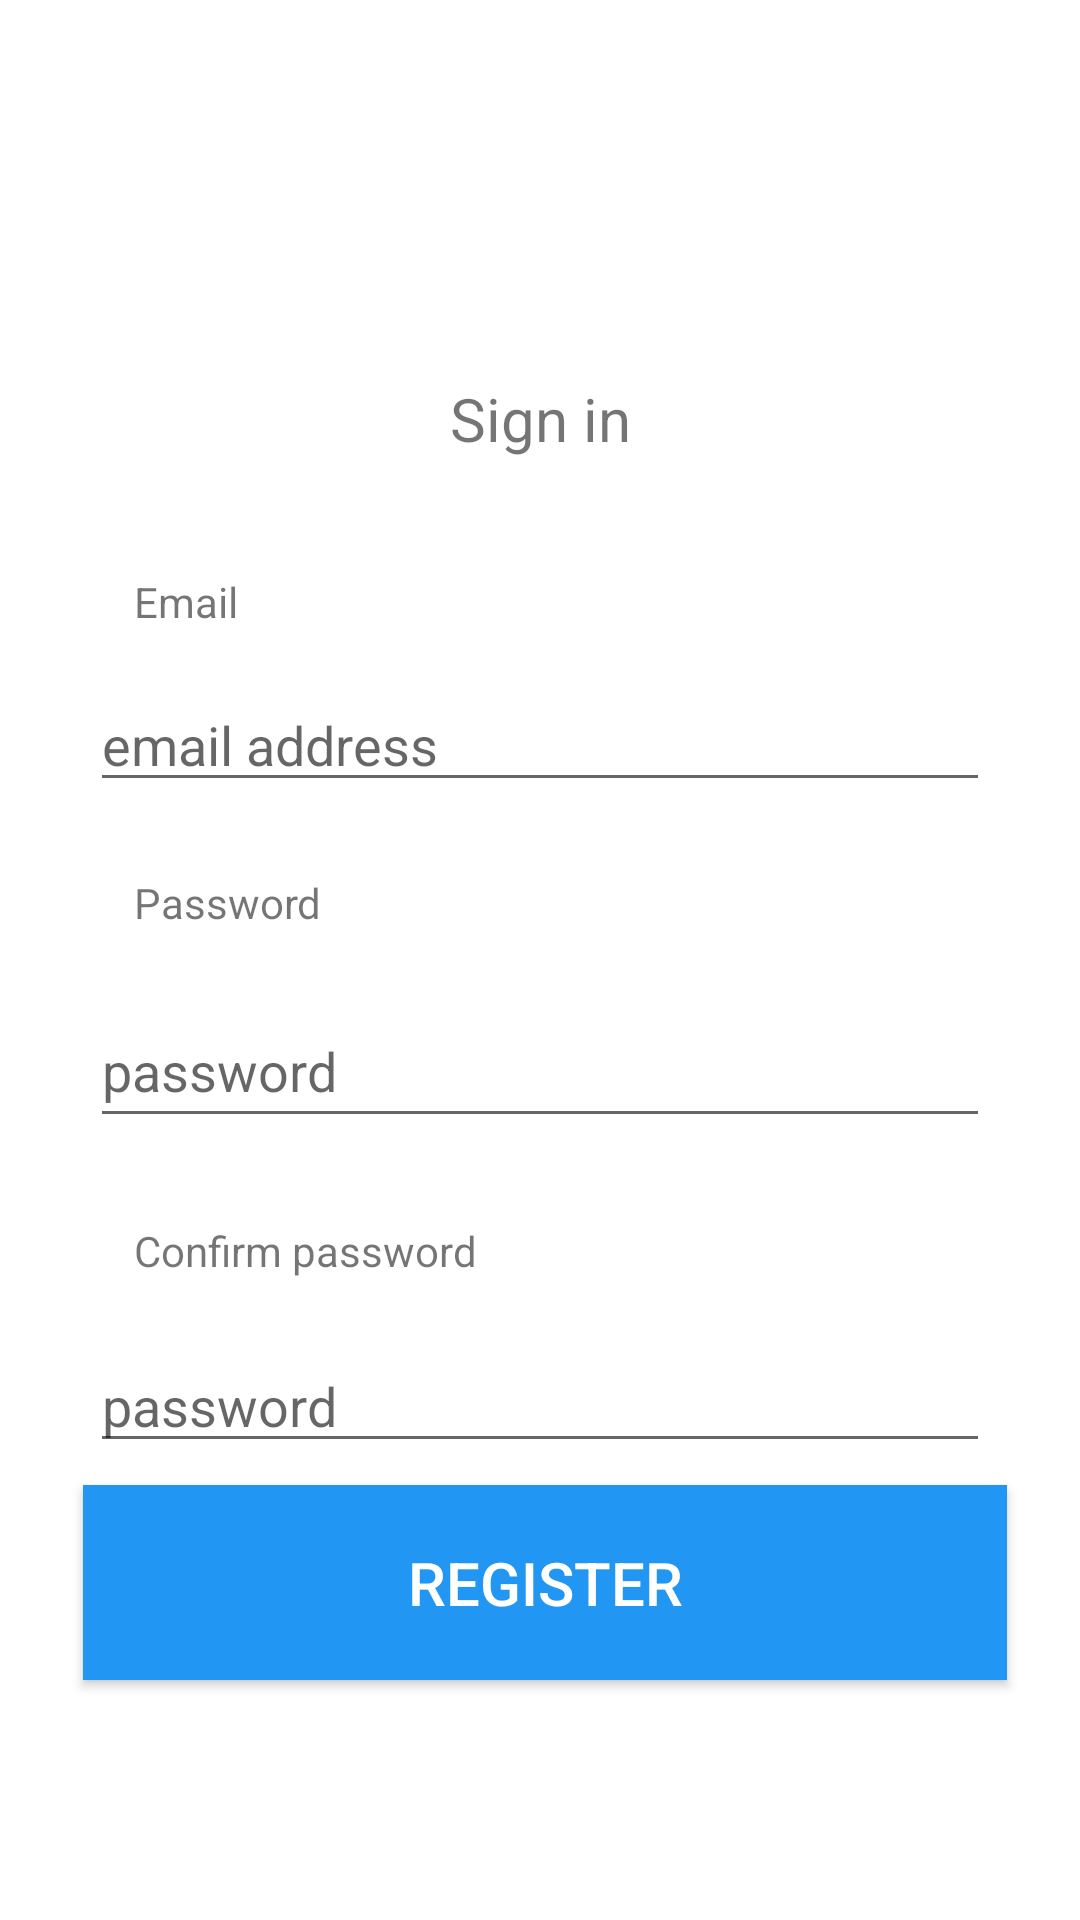

Reconstruct the res/layout file that produces this screen, plus the resources it refers to.
<!-- AndroidManifest.xml: fallback theme Theme.MaterialComponents.DayNight.NoActionBar -->
<!-- res/layout/fragment_register.xml -->
<?xml version="1.0" encoding="utf-8"?>
<androidx.constraintlayout.widget.ConstraintLayout xmlns:android="http://schemas.android.com/apk/res/android"
    xmlns:tools="http://schemas.android.com/tools"
    android:layout_width="match_parent"
    android:layout_height="match_parent"
    xmlns:app="http://schemas.android.com/apk/res-auto"
    tools:context=".login.RegisterFragment">

    <TextView
        android:id="@+id/textView"
        android:layout_width="match_parent"
        android:layout_height="79dp"
        android:layout_marginTop="100dp"
        android:gravity="center"
        android:text="@string/title_sign_in"
        android:textSize="20sp"
        app:layout_constraintEnd_toEndOf="parent"
        app:layout_constraintHorizontal_bias="0.0"
        app:layout_constraintStart_toStartOf="parent"
        app:layout_constraintTop_toTopOf="parent" />

    <TextView
        android:id="@+id/email_title"
        android:layout_width="137dp"
        android:layout_height="35dp"
        android:layout_marginTop="12dp"
        android:text="@string/text_email"
        app:layout_constraintEnd_toEndOf="parent"
        app:layout_constraintHorizontal_bias="0.2"
        app:layout_constraintStart_toStartOf="parent"
        app:layout_constraintTop_toBottomOf="@+id/textView" />

    <TextView
        android:id="@+id/password_title"
        android:layout_width="134dp"
        android:layout_height="40dp"
        android:layout_marginTop="24dp"
        android:text="@string/text_password"
        app:layout_constraintEnd_toEndOf="parent"
        app:layout_constraintHorizontal_bias="0.198"
        app:layout_constraintStart_toStartOf="parent"
        app:layout_constraintTop_toBottomOf="@+id/email_text" />

    <TextView
        android:id="@+id/password_confirmation_title"
        android:layout_width="133dp"
        android:layout_height="39dp"
        android:layout_marginTop="28dp"
        android:text="@string/text_confirm_password"
        app:layout_constraintEnd_toEndOf="parent"
        app:layout_constraintHorizontal_bias="0.197"
        app:layout_constraintStart_toStartOf="parent"
        app:layout_constraintTop_toBottomOf="@+id/password_text" />

    <Button
        android:id="@+id/button"
        android:layout_width="308dp"
        android:layout_height="65dp"
        android:layout_marginBottom="80dp"
        android:background="@color/blue"
        android:textColor="@color/white"
        android:text="@string/button_register"
        android:textSize="20sp"
        app:layout_constraintBottom_toBottomOf="parent"
        app:layout_constraintEnd_toEndOf="parent"
        app:layout_constraintHorizontal_bias="0.533"
        app:layout_constraintStart_toStartOf="parent" />

    <EditText
        android:id="@+id/password_text"
        android:layout_width="300dp"
        android:layout_height="wrap_content"
        android:ems="10"
        android:hint="@string/prompt_password"
        android:importantForAutofill="no"
        android:inputType="textPassword"
        android:minHeight="48dp"
        app:layout_constraintEnd_toEndOf="parent"
        app:layout_constraintStart_toStartOf="parent"
        app:layout_constraintTop_toBottomOf="@+id/password_title" />

    <EditText
        android:id="@+id/email_text"
        android:layout_width="300dp"
        android:layout_height="wrap_content"
        android:ems="10"
        android:hint="@string/prompt_email"
        android:importantForAutofill="no"
        android:inputType="textEmailAddress"
        app:layout_constraintEnd_toEndOf="parent"
        app:layout_constraintStart_toStartOf="parent"
        app:layout_constraintTop_toBottomOf="@+id/email_title" />

    <EditText
        android:id="@+id/password_confirmation_text"
        android:layout_width="300dp"
        android:layout_height="wrap_content"
        android:hint="@string/prompt_password"
        android:importantForAutofill="no"
        android:inputType="textPassword"
        app:layout_constraintEnd_toEndOf="parent"
        app:layout_constraintStart_toStartOf="parent"
        app:layout_constraintTop_toBottomOf="@+id/password_confirmation_title" />


</androidx.constraintlayout.widget.ConstraintLayout>
<!-- resources referenced by this layout -->
<resources>
  <color name="blue">#2196F3</color>
  <color name="white">#FFFFFF</color>
  <string name="button_register">register</string>
  <string name="prompt_email">email address</string>
  <string name="prompt_password">password</string>
  <string name="text_confirm_password">Confirm password</string>
  <string name="text_email">Email</string>
  <string name="text_password">Password</string>
  <string name="title_sign_in">Sign in</string>
</resources>
